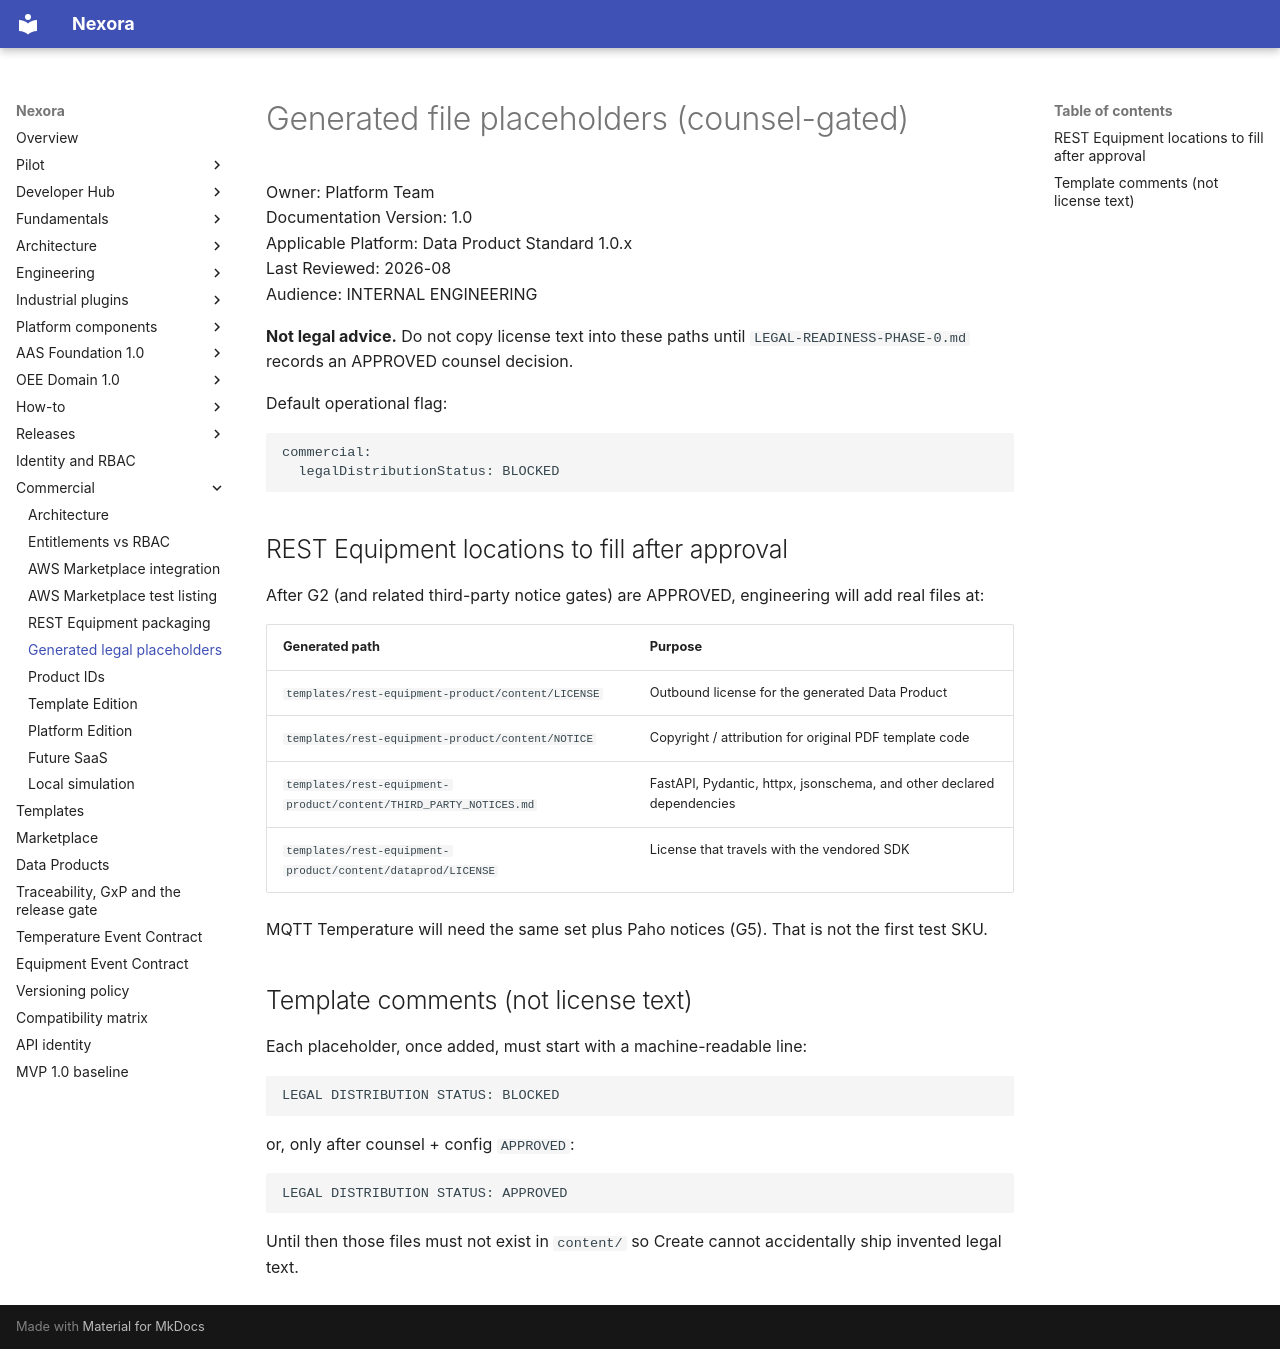

repository: pharma-data-factory/data-product-platform · page: legal/generated-placeholders/index.html · generator: mkdocs

# Generated file placeholders (counsel-gated)

Owner: Platform Team  
Documentation Version: 1.0  
Applicable Platform: Data Product Standard 1.0.x  
Last Reviewed: 2026-08  
Audience: INTERNAL ENGINEERING

**Not legal advice.** Do not copy license text into these paths until
`LEGAL-READINESS-PHASE-0.md` records an APPROVED counsel decision.

Default operational flag:

```yaml
commercial:
  legalDistributionStatus: BLOCKED
```

## REST Equipment locations to fill after approval

After G2 (and related third-party notice gates) are APPROVED, engineering
will add real files at:

| Generated path | Purpose |
| --- | --- |
| `templates/rest-equipment-product/content/LICENSE` | Outbound license for the generated Data Product |
| `templates/rest-equipment-product/content/NOTICE` | Copyright / attribution for original PDF template code |
| `templates/rest-equipment-product/content/THIRD_PARTY_NOTICES.md` | FastAPI, Pydantic, httpx, jsonschema, and other declared dependencies |
| `templates/rest-equipment-product/content/dataprod/LICENSE` | License that travels with the vendored SDK |

MQTT Temperature will need the same set plus Paho notices (G5). That is
not the first test SKU.

## Template comments (not license text)

Each placeholder, once added, must start with a machine-readable line:

```text
LEGAL DISTRIBUTION STATUS: BLOCKED
```

or, only after counsel + config `APPROVED`:

```text
LEGAL DISTRIBUTION STATUS: APPROVED
```

Until then those files must not exist in `content/` so Create cannot
accidentally ship invented legal text.
